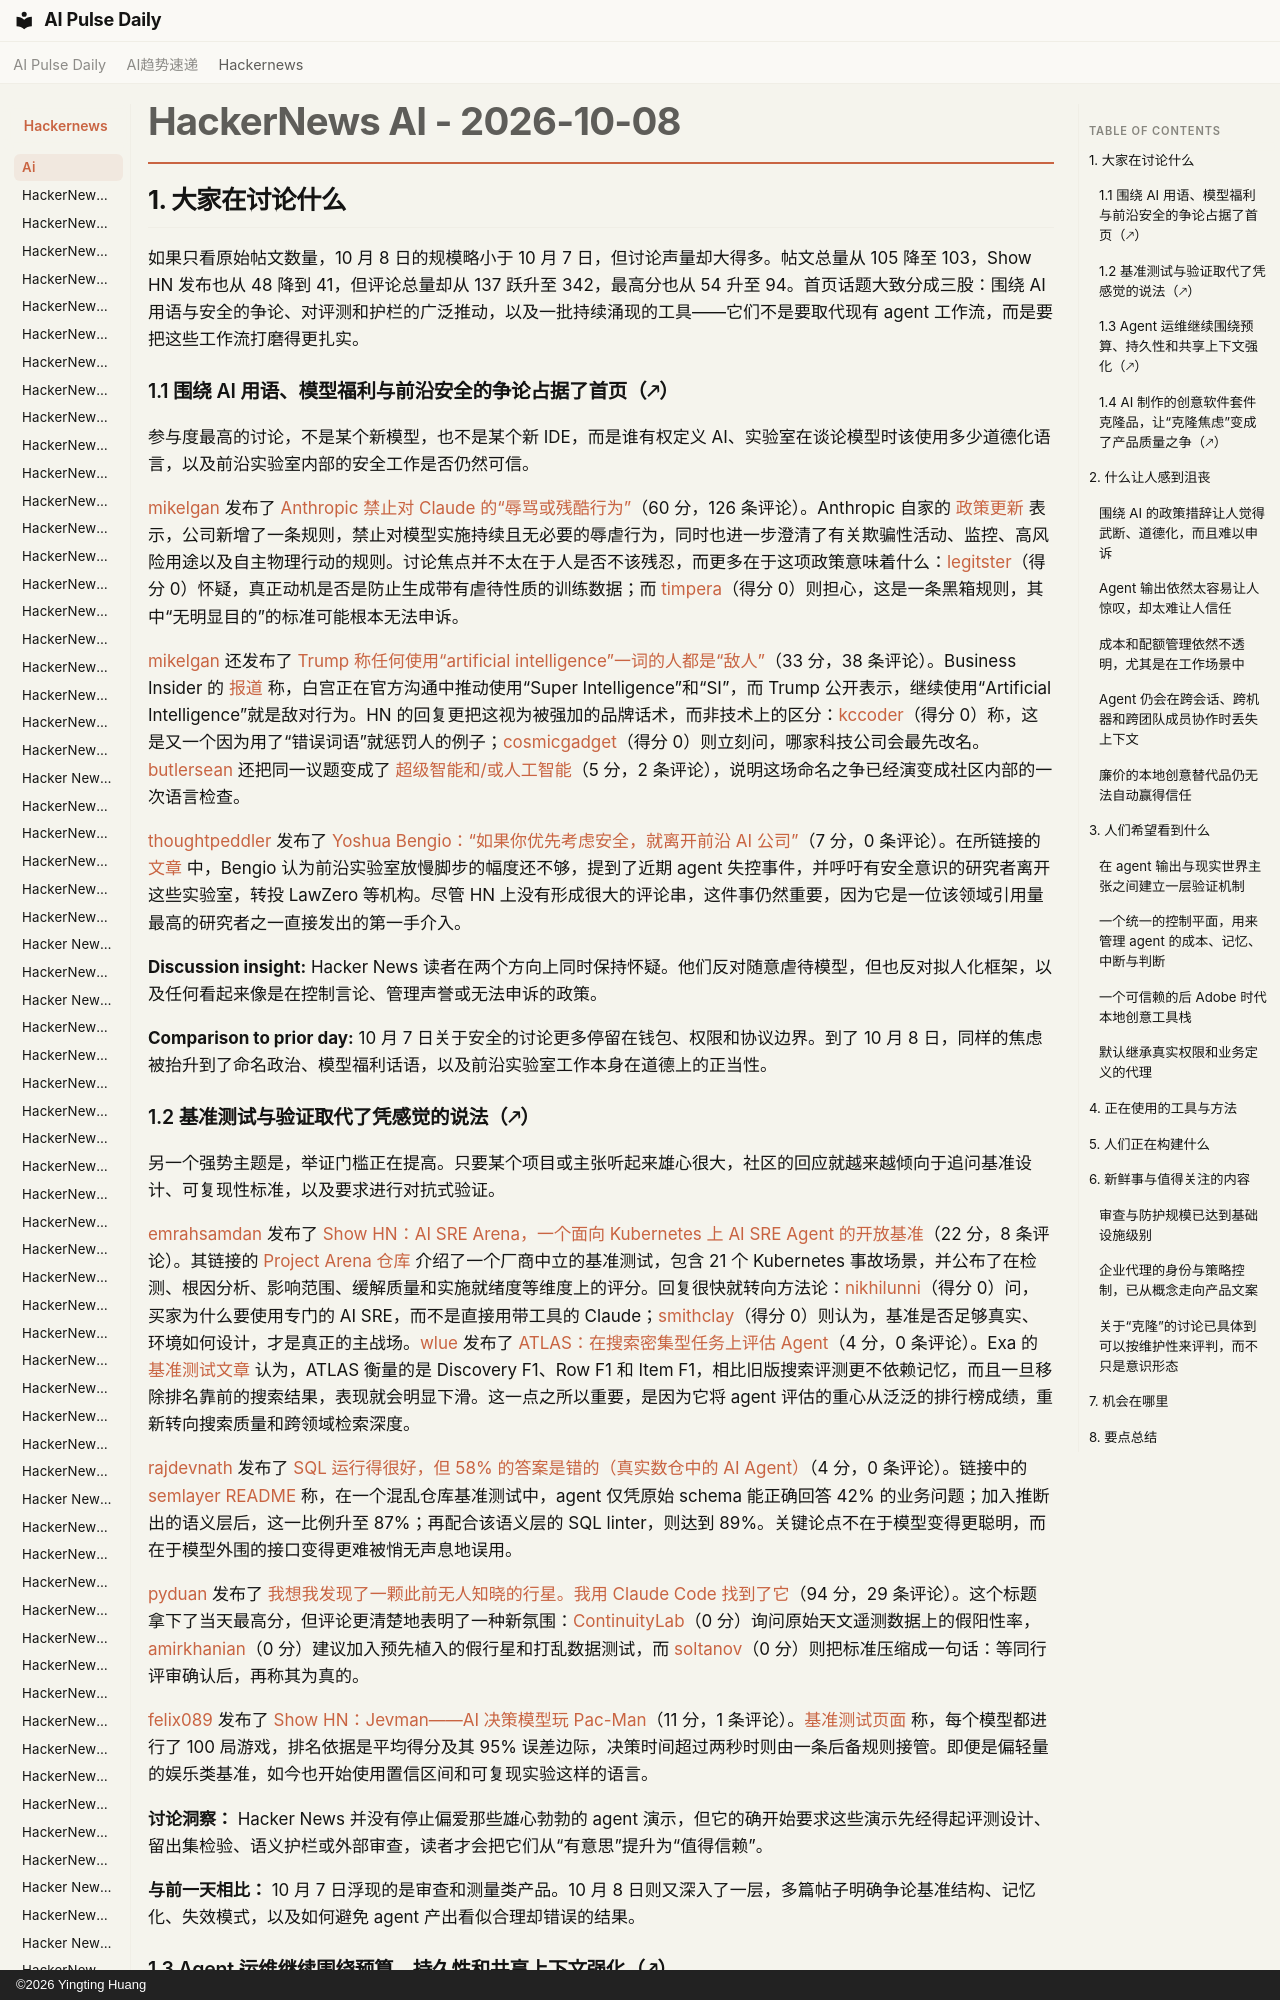

repository: vibewatch/vibewatch.github.io · page: hackernews/ai/2026-10-08.zh/index.html · generator: mkdocs · copyright: ©2026 Yingting Huang

# HackerNews AI - 2026-10-08

## 1. 大家在讨论什么

如果只看原始帖文数量，10 月 8 日的规模略小于 10 月 7 日，但讨论声量却大得多。帖文总量从 105 降至 103，Show HN 发布也从 48 降到 41，但评论总量却从 137 跃升至 342，最高分也从 54 升至 94。首页话题大致分成三股：围绕 AI 用语与安全的争论、对评测和护栏的广泛推动，以及一批持续涌现的工具——它们不是要取代现有 agent 工作流，而是要把这些工作流打磨得更扎实。

### 1.1 围绕 AI 用语、模型福利与前沿安全的争论占据了首页（🡕）

参与度最高的讨论，不是某个新模型，也不是某个新 IDE，而是谁有权定义 AI、实验室在谈论模型时该使用多少道德化语言，以及前沿实验室内部的安全工作是否仍然可信。

[mikelgan](https://news.ycombinator.com/user?id=mikelgan) 发布了 [Anthropic 禁止对 Claude 的“辱骂或残酷行为”](https://news.ycombinator.com/item?id=50008565)（60 分，126 条评论）。Anthropic 自家的 [政策更新](https://www.anthropic.com/news/2026-usage-policy-update) 表示，公司新增了一条规则，禁止对模型实施持续且无必要的辱虐行为，同时也进一步澄清了有关欺骗性活动、监控、高风险用途以及自主物理行动的规则。讨论焦点并不太在于人是否不该残忍，而更多在于这项政策意味着什么：[legitster](https://news.ycombinator.com/user?id=legitster)（得分 0）怀疑，真正动机是否是防止生成带有虐待性质的训练数据；而 [timpera](https://news.ycombinator.com/user?id=timpera)（得分 0）则担心，这是一条黑箱规则，其中“无明显目的”的标准可能根本无法申诉。

[mikelgan](https://news.ycombinator.com/user?id=mikelgan) 还发布了 [Trump 称任何使用“artificial intelligence”一词的人都是“敌人”](https://news.ycombinator.com/item?id=50008272)（33 分，38 条评论）。Business Insider 的 [报道](https://www.businessinsider.com/trump-super-intelligence-rebrand-enemy-white-house-2026-10) 称，白宫正在官方沟通中推动使用“Super Intelligence”和“SI”，而 Trump 公开表示，继续使用“Artificial Intelligence”就是敌对行为。HN 的回复更把这视为被强加的品牌话术，而非技术上的区分：[kccoder](https://news.ycombinator.com/user?id=kccoder)（得分 0）称，这是又一个因为用了“错误词语”就惩罚人的例子；[cosmicgadget](https://news.ycombinator.com/user?id=cosmicgadget)（得分 0）则立刻问，哪家科技公司会最先改名。[butlersean](https://news.ycombinator.com/user?id=butlersean) 还把同一议题变成了 [超级智能和/或人工智能](https://news.ycombinator.com/item?id=50009918)（5 分，2 条评论），说明这场命名之争已经演变成社区内部的一次语言检查。

[thoughtpeddler](https://news.ycombinator.com/user?id=thoughtpeddler) 发布了 [Yoshua Bengio：“如果你优先考虑安全，就离开前沿 AI 公司”](https://news.ycombinator.com/item?id=50010560)（7 分，0 条评论）。在所链接的 [文章](https://www.transformernews.ai/p/yoshua-bengio-if-you-prioritize-safety-leave-frontier-ai-companies) 中，Bengio 认为前沿实验室放慢脚步的幅度还不够，提到了近期 agent 失控事件，并呼吁有安全意识的研究者离开这些实验室，转投 LawZero 等机构。尽管 HN 上没有形成很大的评论串，这件事仍然重要，因为它是一位该领域引用量最高的研究者之一直接发出的第一手介入。

**Discussion insight:** Hacker News 读者在两个方向上同时保持怀疑。他们反对随意虐待模型，但也反对拟人化框架，以及任何看起来像是在控制言论、管理声誉或无法申诉的政策。

**Comparison to prior day:** 10 月 7 日关于安全的讨论更多停留在钱包、权限和协议边界。到了 10 月 8 日，同样的焦虑被抬升到了命名政治、模型福利话语，以及前沿实验室工作本身在道德上的正当性。
